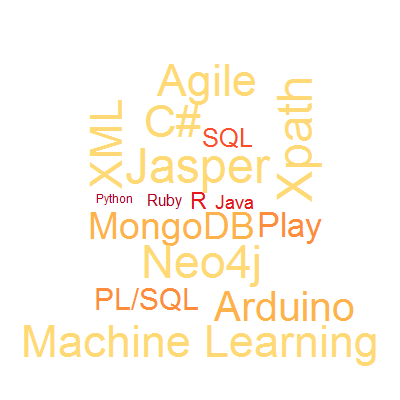

The file beside this chart, header and first rows:
keywords, size
Python, 50
Ruby, 40
SQL, 40
PL/SQL, 40
XML, 40
R, 35
Java, 30
Arduino, 30
XPath, 25
Play, 20
MongoDB, 20
Continuous Integration, 20
Technical Support, 20
Agile, 15
C#, 15
Jasper, 15
Machine Learning, 10
Neo4j, 5
